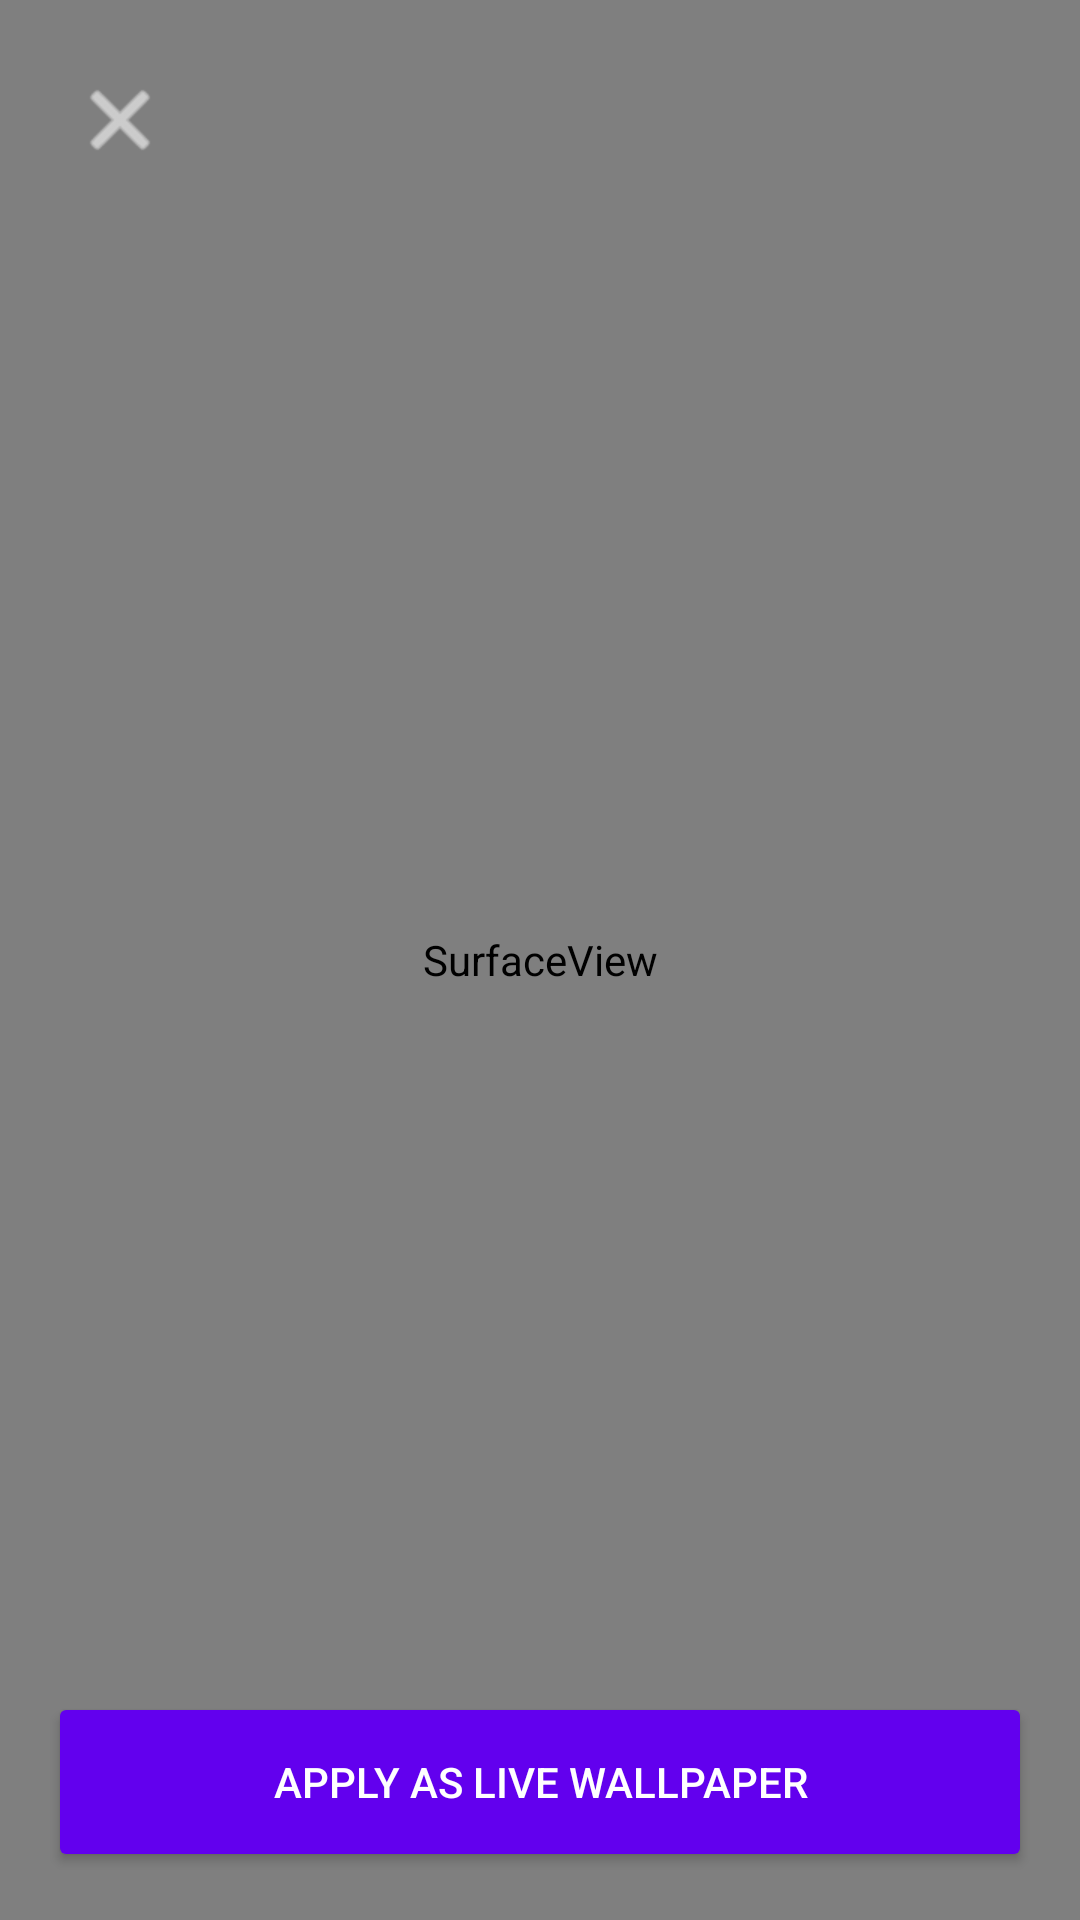

Write the Android layout XML for this screen, with the resource values it uses.
<!-- AndroidManifest.xml: application theme Theme.FunThingWalls -->
<!-- res/layout/activity_video_detail.xml -->
<?xml version="1.0" encoding="utf-8"?>
<RelativeLayout xmlns:android="http://schemas.android.com/apk/res/android"
    android:layout_width="match_parent"
    android:layout_height="match_parent"
    android:background="#000000">

    <SurfaceView
        android:id="@+id/surfaceView"
        android:layout_width="match_parent"
        android:layout_height="match_parent" />

    <ImageButton
        android:id="@+id/btnClose"
        android:layout_width="48dp"
        android:layout_height="48dp"
        android:layout_margin="16dp"
        android:background="?attr/selectableItemBackgroundBorderless"
        android:src="@android:drawable/ic_menu_close_clear_cancel"
        android:tint="#FFFFFF"/>

    <Button
        android:id="@+id/btnSetLive"
        android:layout_width="match_parent"
        android:layout_height="60dp"
        android:layout_alignParentBottom="true"
        android:layout_margin="16dp"
        android:text="Apply as Live Wallpaper"
        android:backgroundTint="#6200EE"
        android:textColor="#FFFFFF"/>
</RelativeLayout>
<!-- resources referenced by this layout -->
<resources>
  <style name="Theme.FunThingWalls" parent="android:Theme.Material.Light.NoActionBar" />
</resources>
